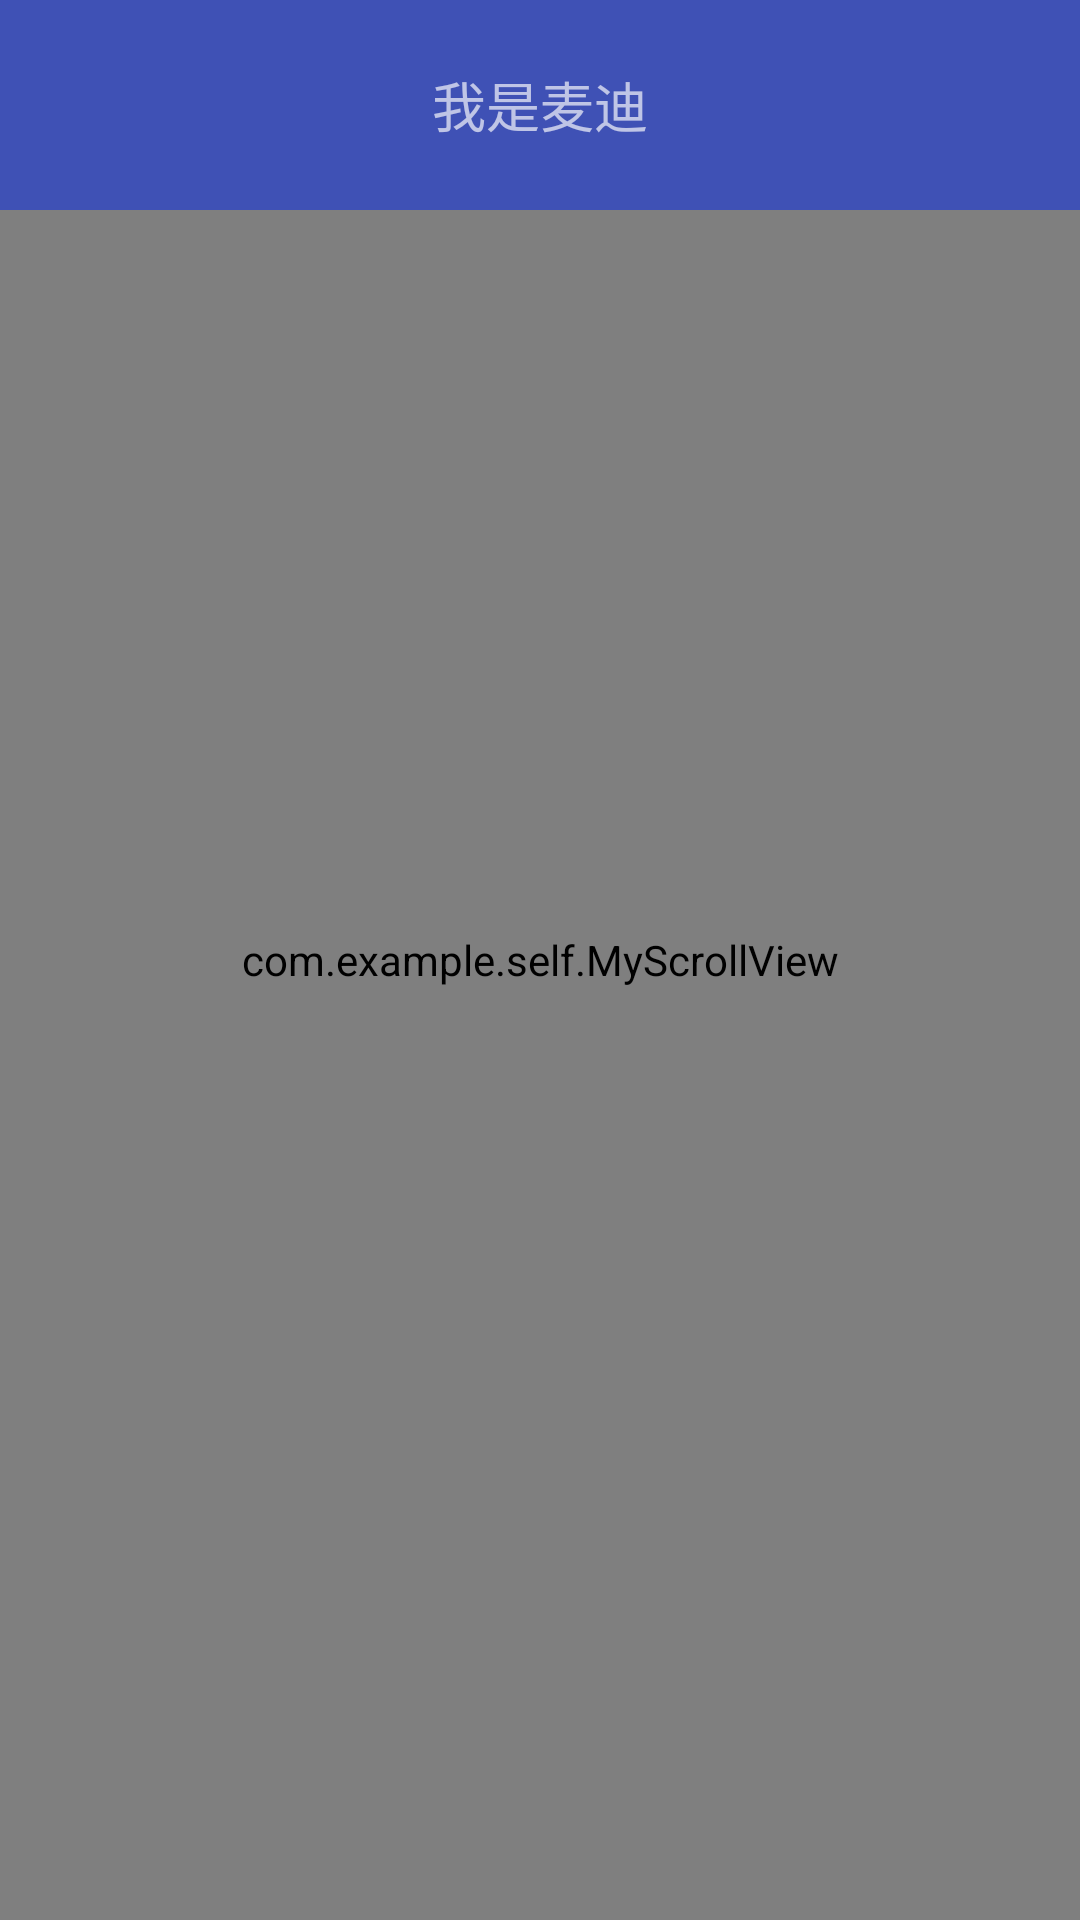

The Android layout XML behind this screen, and the referenced resources:
<!-- AndroidManifest.xml: application theme AppTheme -->
<!-- res/layout/activity_main.xml -->
<?xml version="1.0" encoding="utf-8"?>
<RelativeLayout xmlns:android="http://schemas.android.com/apk/res/android"
    xmlns:app="http://schemas.android.com/apk/res-auto"
    android:layout_width="match_parent"
    android:layout_height="match_parent">


    <com.example.self.MyScrollView
        android:id="@+id/myscrollview"
        android:layout_width="match_parent"
        android:layout_height="match_parent"
        android:descendantFocusability="blocksDescendants">

        <LinearLayout
            android:layout_width="match_parent"
            android:layout_height="match_parent"
            android:orientation="vertical">

            <ImageView
                android:id="@+id/iv_pic"
                android:layout_width="wrap_content"
                android:layout_height="wrap_content"
                android:scaleType="centerCrop"
                android:src="@mipmap/pic" />

            <LinearLayout
                android:id="@+id/ll_inner"
                android:layout_width="match_parent"
                android:layout_height="40dip"
                android:focusableInTouchMode="false"
                android:orientation="vertical">

                <android.support.v7.widget.RecyclerView
                    android:id="@+id/recyclerview1"
                    android:background="#eff0f4"
                    android:layout_width="match_parent"
                    android:layout_height="match_parent">

                </android.support.v7.widget.RecyclerView>
            </LinearLayout>
            
            <RelativeLayout
                android:layout_width="match_parent"
                android:layout_height="wrap_content">

                <android.support.v7.widget.RecyclerView
                    android:id="@+id/recyclerview"
                    android:layout_width="match_parent"
                    android:layout_height="wrap_content" />
            </RelativeLayout>
        </LinearLayout>
    </com.example.self.MyScrollView>

    <android.support.v7.widget.Toolbar
        android:id="@+id/toolbar"
        android:layout_width="match_parent"
        android:layout_height="70dp"
        android:background="@color/colorPrimary"
        android:fitsSystemWindows="true"
        app:popupTheme="@style/ThemeOverlay.AppCompat.Light"
        app:theme="@style/ThemeOverlay.AppCompat.Dark.ActionBar">

        <TextView
            android:id="@+id/title"
            android:layout_width="wrap_content"
            android:layout_height="wrap_content"
            android:layout_gravity="center"
            android:text="我是麦迪"
            android:textColor="@color/color_white"
            android:textSize="18sp" />
    </android.support.v7.widget.Toolbar>

    <LinearLayout
        android:id="@+id/ll_outer"
        android:layout_width="match_parent"
        android:layout_height="40dip"
        android:layout_marginTop="70dp"
        android:orientation="vertical" />

</RelativeLayout>
<!-- resources referenced by this layout -->
<resources>
  <color name="colorPrimary">#3F51B5</color>
  <color name="color_white">#aaffffff</color>
  <!-- mipmap pic: jpeg bitmap (mipmap-xhdpi, 41874 bytes) -->
  <style name="AppTheme" parent="AppTheme.Base">
      </style>
  <style name="AppTheme.Base" parent="Theme.AppCompat.Light.NoActionBar">
      </style>
</resources>
